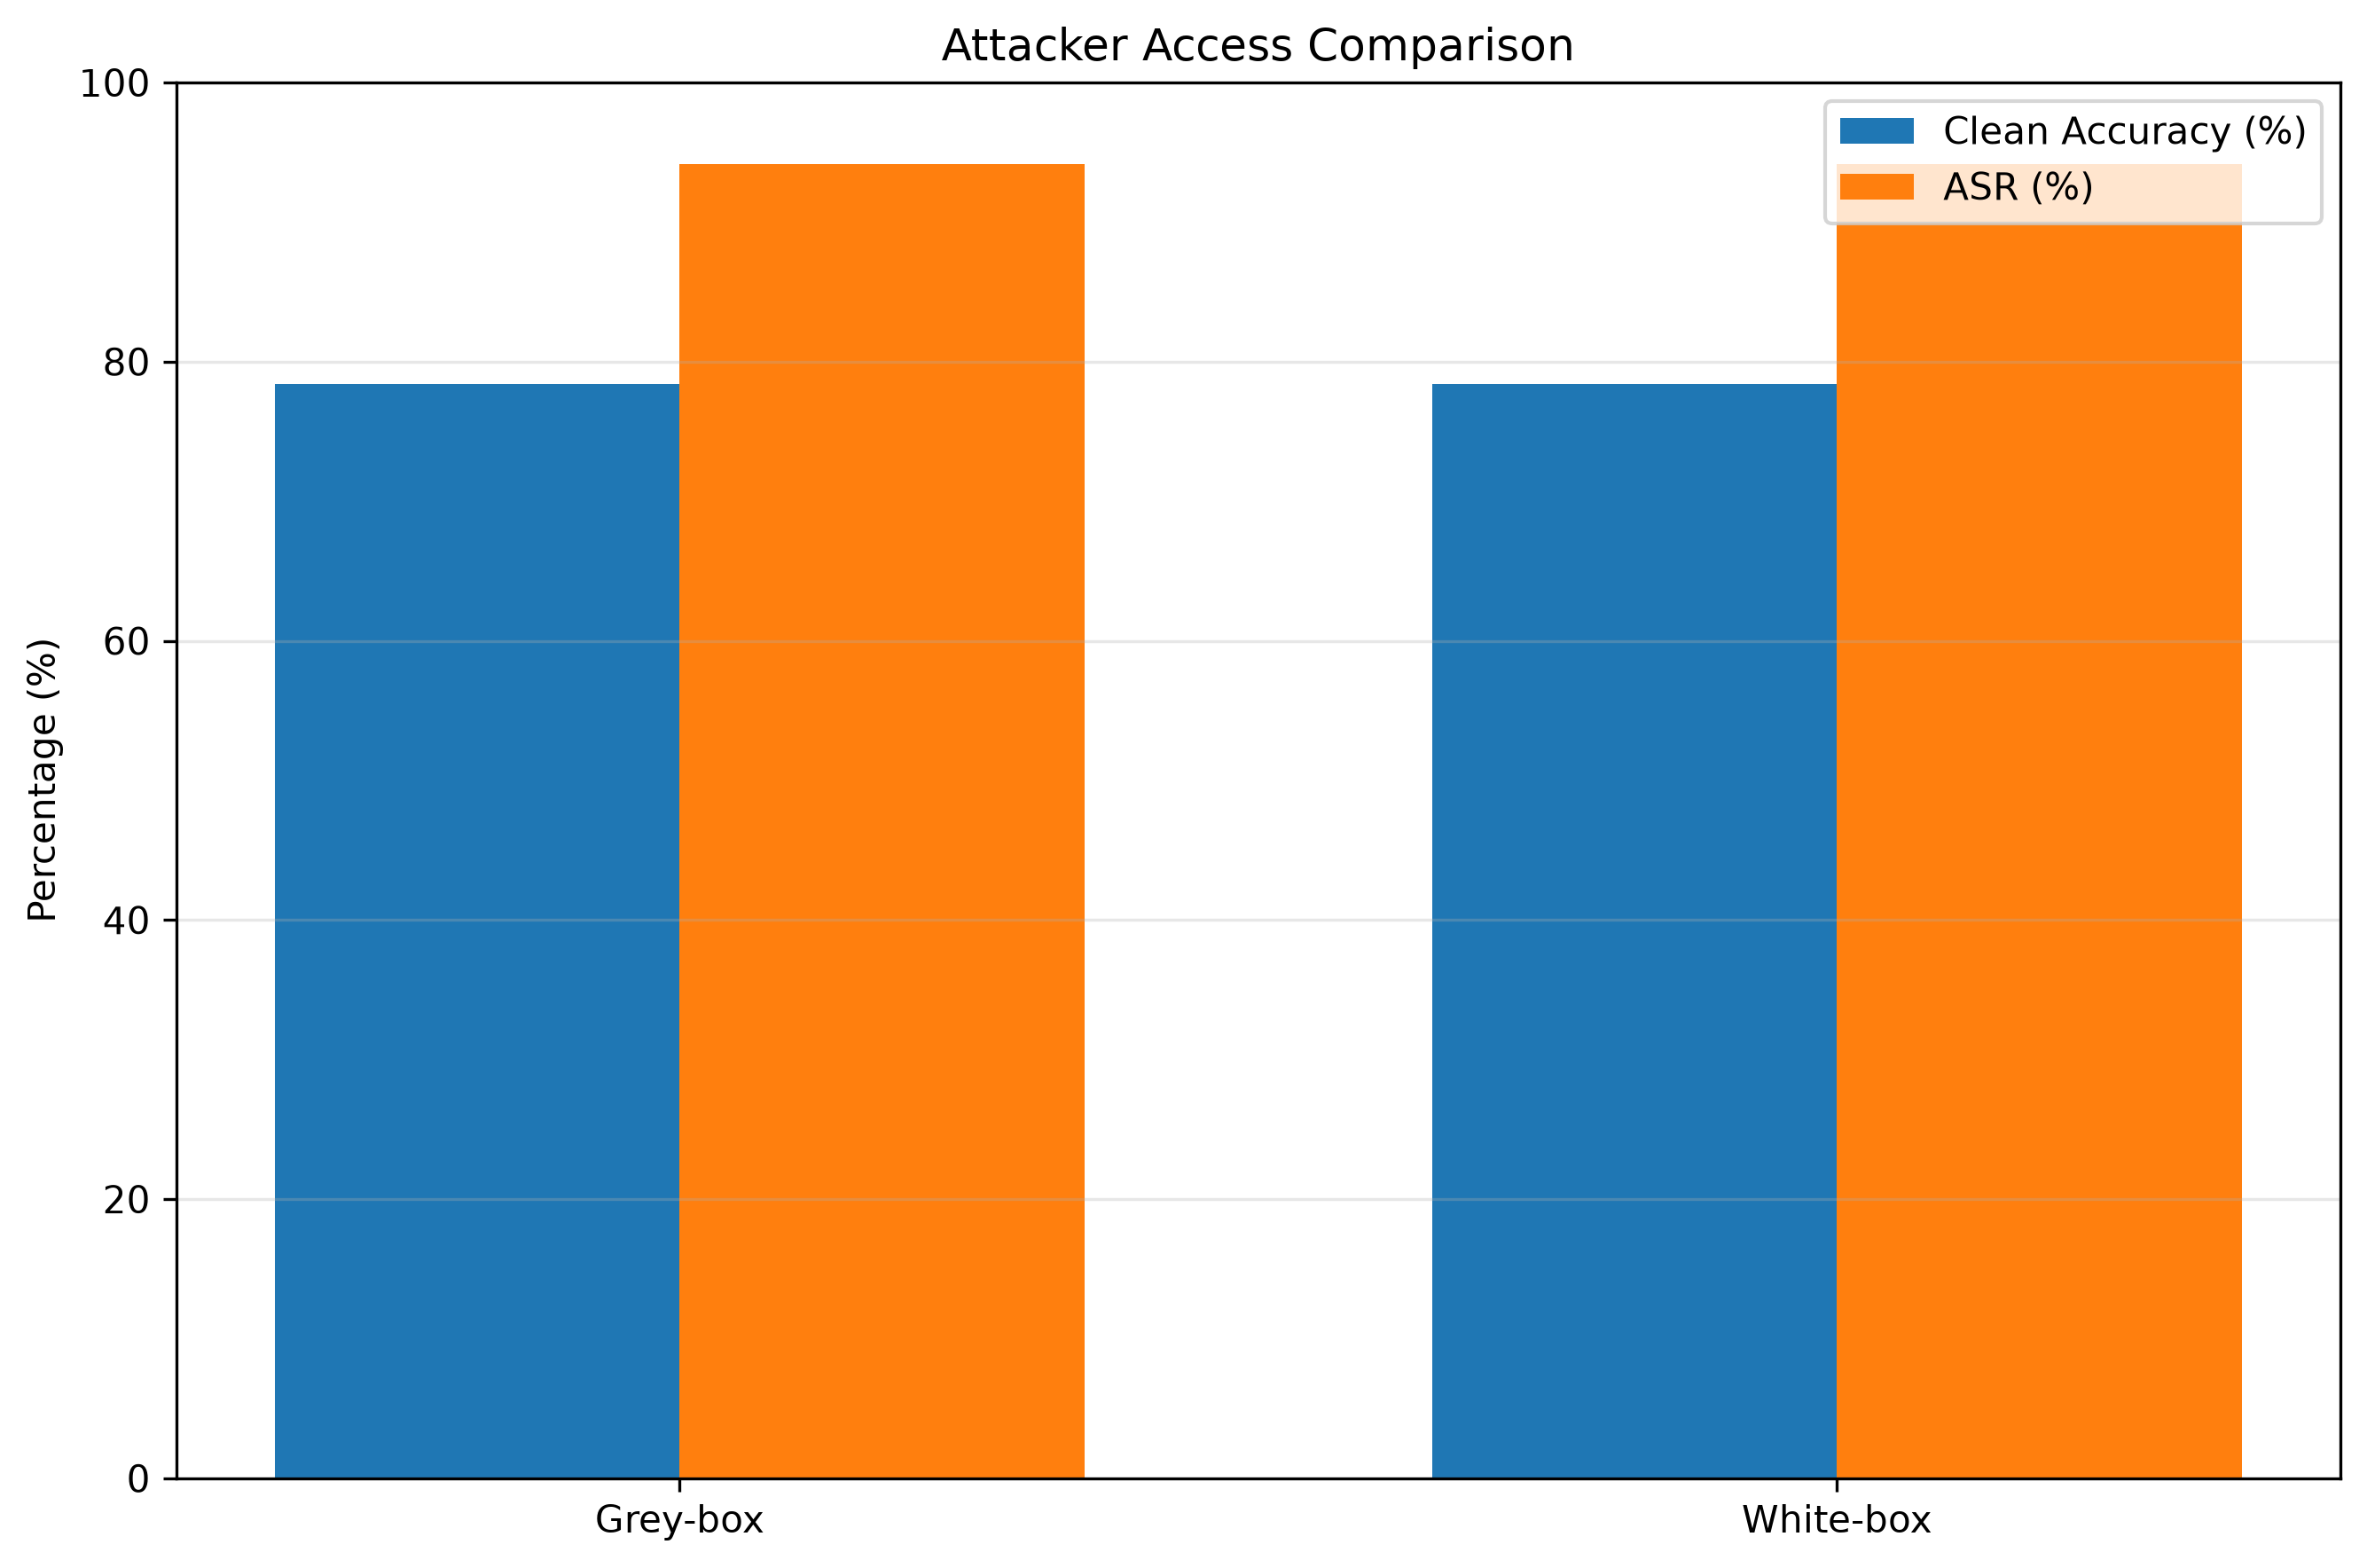

The data file committed next to this chart (first rows):
Scenario, Access_to_Training_Data, Access_to_Model_Parameters, Access_to_Internal_Activations, Prediction_Access, Clean_Accuracy, ASR, Successful_Attacks, Eligible_Attacks, Target_Class_Behavior, Total_Parameters, Conv_Layers, Linear_Layers, Feature_Dimension, Total_Conv_Channels, Mean_Internal_Activation
Grey-box, Yes, No, No, Controlled/limited, 78.4, 94.17, 8475, 9000, 93.16, Not available, Not available, Not available, Not available, Not available, Not available
White-box, Controlled, Yes, Yes, Yes, 78.4, 94.17, 8475, 9000, 93.16, 620362, 3, 2, 256, 224, 0.7249
